Dataset: piece_types_contrast (GitHub, AlexPetrusca/ShutterMate_ML). Classes: bishop, king, knight, pawn, queen, rook.

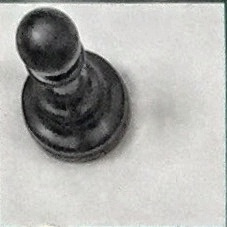
Label: pawn

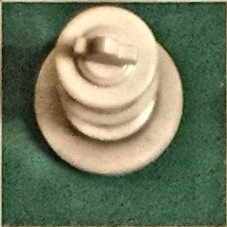
Label: king

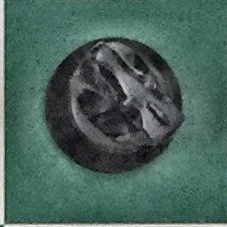
Label: knight

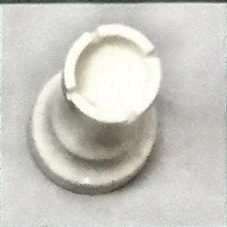
Label: rook

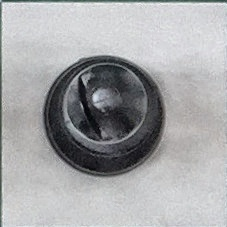
Label: bishop

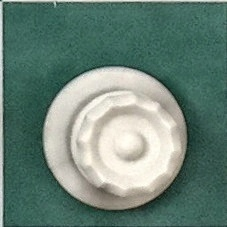
Label: queen
